Photos from the image-classification dataset "neural" in the GitHub repository Baldunica/neural. Its 4 classes are: broadleaf plant, grass, soil, soybean.

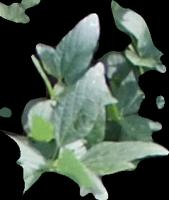
Label: soybean

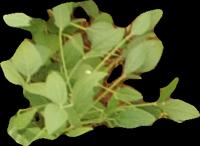
Label: soybean

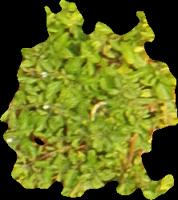
Label: broadleaf plant

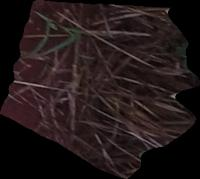
Label: soil

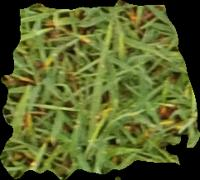
Label: grass

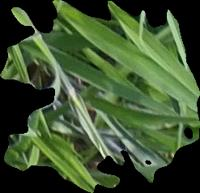
Label: grass
